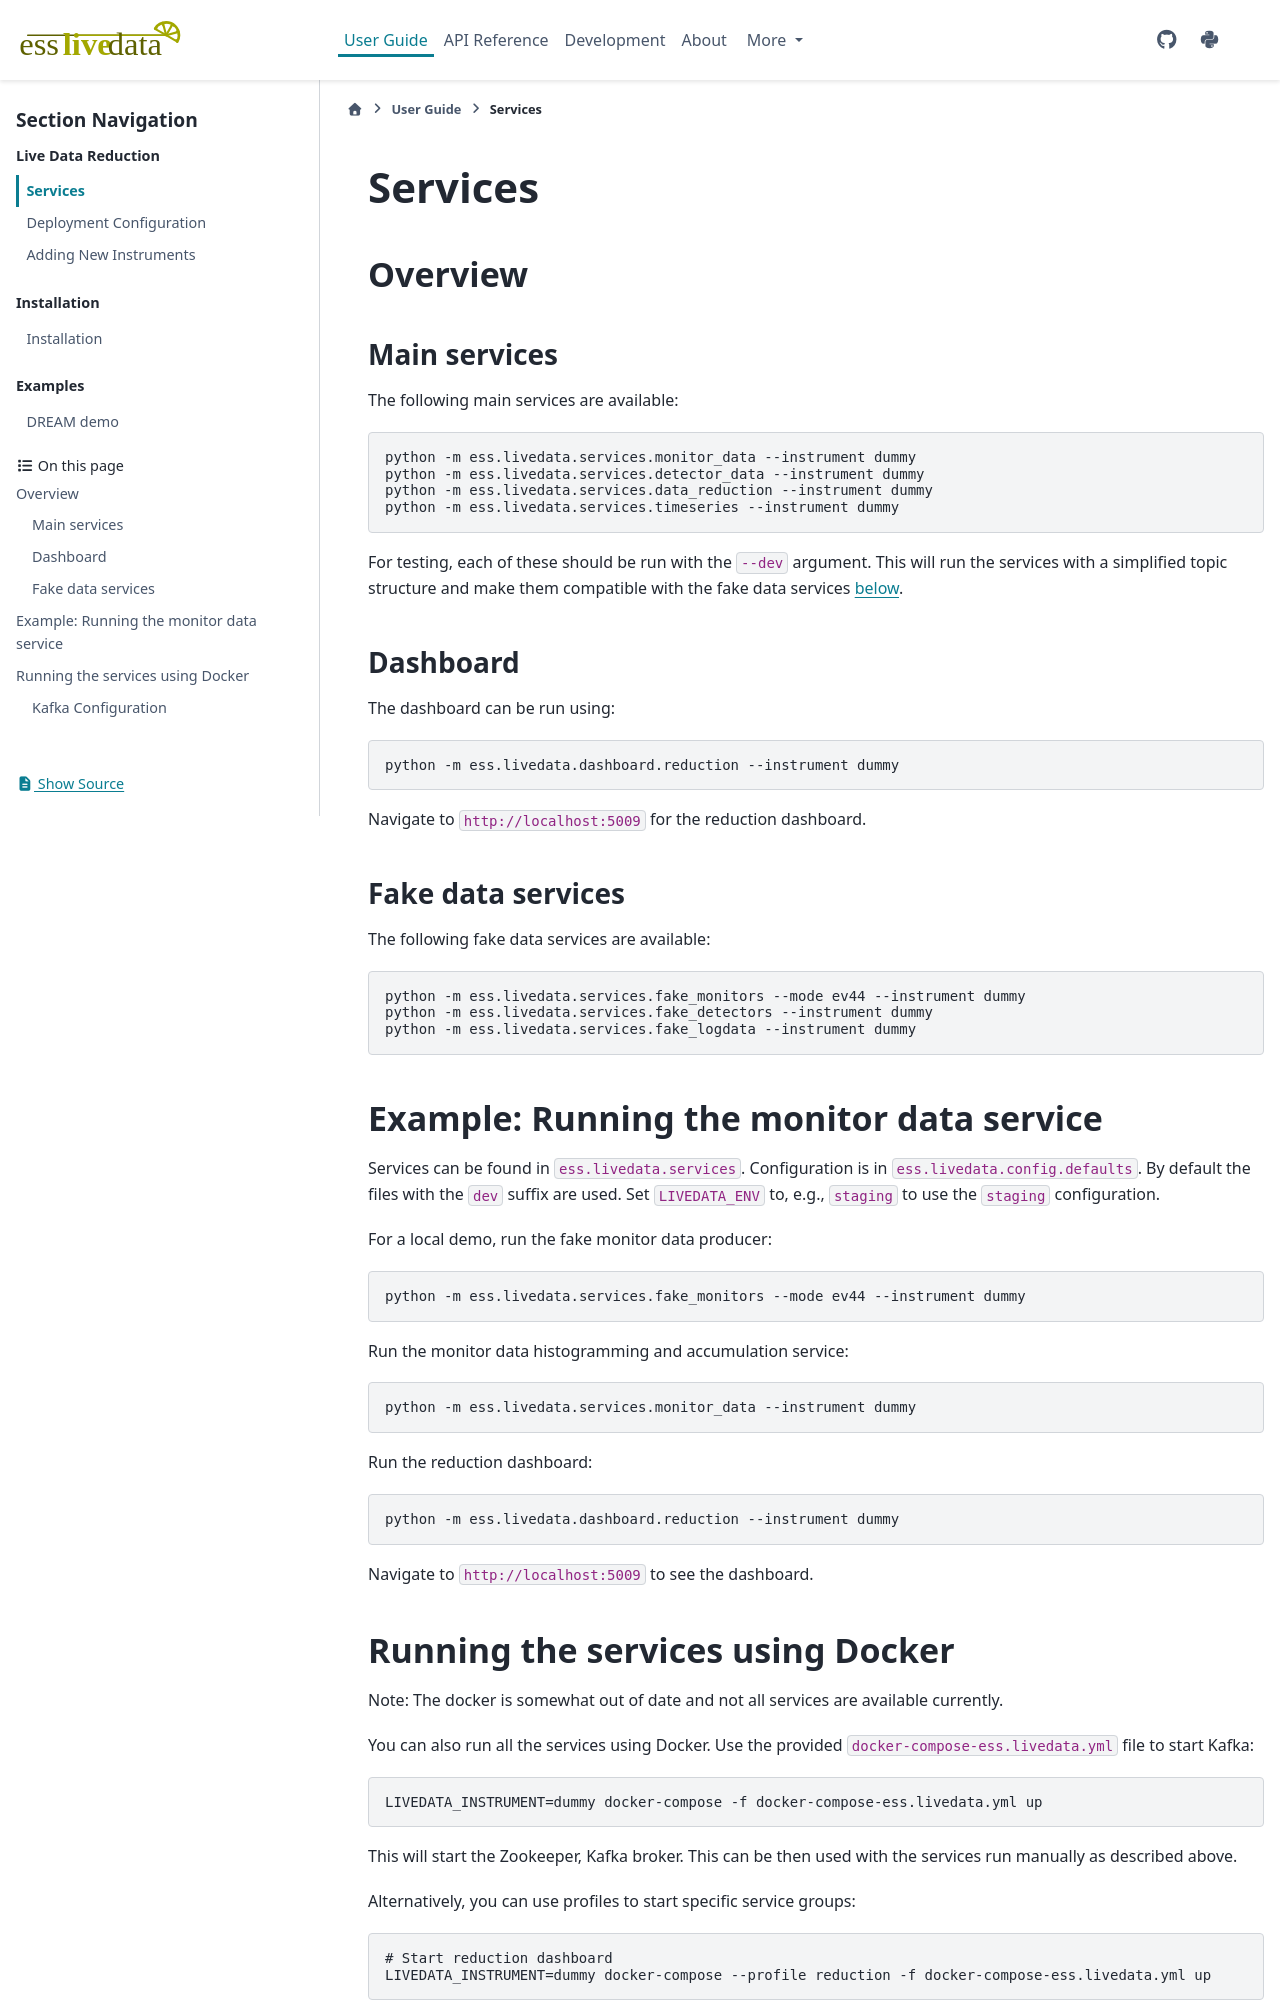

repository: scipp/esslivedata · page: user-guide/services.html · generator: sphinx

# Services

## Overview

### Main services

The following main services are available:

```sh
python -m ess.livedata.services.monitor_data --instrument dummy
python -m ess.livedata.services.detector_data --instrument dummy
python -m ess.livedata.services.data_reduction --instrument dummy
python -m ess.livedata.services.timeseries --instrument dummy
```

For testing, each of these should be run with the `--dev` argument.
This will run the services with a simplified topic structure and make them compatible with the fake data services [below](#fake-data-services).

### Dashboard

The dashboard can be run using:

```sh
python -m ess.livedata.dashboard.reduction --instrument dummy
```

Navigate to `http://localhost:5009` for the reduction dashboard.

### Fake data services

The following fake data services are available:

```sh
python -m ess.livedata.services.fake_monitors --mode ev44 --instrument dummy
python -m ess.livedata.services.fake_detectors --instrument dummy
python -m ess.livedata.services.fake_logdata --instrument dummy
```

## Example: Running the monitor data service

Services can be found in `ess.livedata.services`.
Configuration is in `ess.livedata.config.defaults`.
By default the files with the `dev` suffix are used.
Set `LIVEDATA_ENV` to, e.g., `staging` to use the `staging` configuration.

For a local demo, run the fake monitor data producer:

```sh
python -m ess.livedata.services.fake_monitors --mode ev44 --instrument dummy
```

Run the monitor data histogramming and accumulation service:

```sh
python -m ess.livedata.services.monitor_data --instrument dummy
```

Run the reduction dashboard:

```sh
python -m ess.livedata.dashboard.reduction --instrument dummy
```

Navigate to `http://localhost:5009` to see the dashboard.

## Running the services using Docker

Note: The docker is somewhat out of date and not all services are available currently.

You can also run all the services using Docker.
Use the provided `docker-compose-ess.livedata.yml` file to start Kafka:

```sh
LIVEDATA_INSTRUMENT=dummy docker-compose -f docker-compose-ess.livedata.yml up
```

This will start the Zookeeper, Kafka broker.
This can be then used with the services run manually as described above.

Alternatively, you can use profiles to start specific service groups:

```sh
# Start reduction dashboard
LIVEDATA_INSTRUMENT=dummy docker-compose --profile reduction -f docker-compose-ess.livedata.yml up
```

It will take a minute or two for the services to start fully.

When using the `reduction` profile, navigate to `http://localhost:5009` to see the reduction dashboard.
